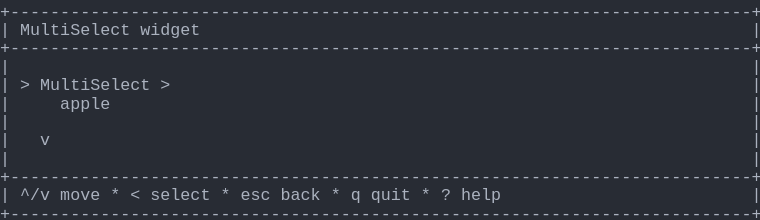
t = 0.00 s
t = 1.03 s: frame unchanged from t = 0.00 s, image omitted
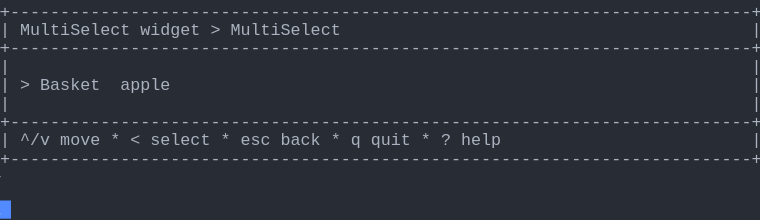
t = 2.19 s
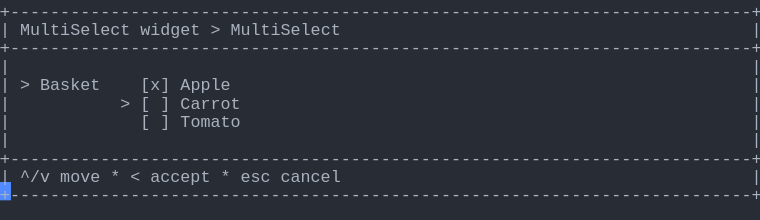
t = 3.20 s
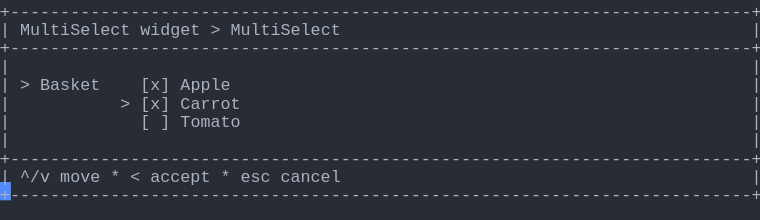
t = 4.50 s
t = 5.19 s: frame unchanged from t = 4.50 s, image omitted

The animated SVG that drew these frames (rendered in a browser with its animation timeline set to each time). Animation: 1 CSS @keyframes rule; one cycle of 6.56 s, repeats indefinitely.

<svg xmlns="http://www.w3.org/2000/svg" xmlns:xlink="http://www.w3.org/1999/xlink" width="760" height="220.44"><rect width="760" height="220.44" rx="0" ry="0" class="a"></rect><svg height="220.44" viewBox="0 0 76 22.044" width="760" xmlns="http://www.w3.org/2000/svg" xmlns:xlink="http://www.w3.org/1999/xlink"><style>.a{fill:rgb(40,44,52)}.b{font-family:Consolas,"Courier New",Courier,"Liberation Mono",monospace}.c{fill:rgb(171,178,191);white-space:pre}.d{fill:transparent}.e{fill:rgb(82,139,255)}.g{animation-duration:6.562s;animation-iteration-count:infinite;animation-name:f;animation-timing-function:steps(1,end)}@keyframes f{0%{transform:translateX(-0px)}0%{transform:translateX(-76px)}21%{transform:translateX(-152px)}33.3%{transform:translateX(-228px)}45.7%{transform:translateX(-304px)}58.1%{transform:translateX(-380px)}100%{transform:translateX(-456px)}}</style><g font-family="Consolas, &quot;Courier New&quot;, Courier, &quot;Liberation Mono&quot;, monospace" font-size="1.67" class="b"><defs><symbol id="1"><text x="0" y="1.67" class="c" textLength="76.152" lengthAdjust="spacingAndGlyphs">+--------------------------------------------------------------------------+</text></symbol><symbol id="2"><text x="0" y="1.67" class="c" textLength="1.002" lengthAdjust="spacingAndGlyphs">|</text><text x="75.14999999999999" y="1.67" class="c" textLength="1.002" lengthAdjust="spacingAndGlyphs">|</text></symbol><symbol id="3"><text x="0" y="1.67" class="c" textLength="1.002" lengthAdjust="spacingAndGlyphs">|</text><text x="2.004" y="1.67" class="c" textLength="3.006" lengthAdjust="spacingAndGlyphs">^/v</text><text x="6.012" y="1.67" class="c" textLength="4.008" lengthAdjust="spacingAndGlyphs">move</text><text x="11.021999999999998" y="1.67" class="c" textLength="1.002" lengthAdjust="spacingAndGlyphs">*</text><text x="13.026" y="1.67" class="c" textLength="1.002" lengthAdjust="spacingAndGlyphs">&lt;</text><text x="15.029999999999998" y="1.67" class="c" textLength="6.012" lengthAdjust="spacingAndGlyphs">select</text><text x="22.043999999999997" y="1.67" class="c" textLength="1.002" lengthAdjust="spacingAndGlyphs">*</text><text x="24.048" y="1.67" class="c" textLength="3.006" lengthAdjust="spacingAndGlyphs">esc</text><text x="28.055999999999997" y="1.67" class="c" textLength="4.008" lengthAdjust="spacingAndGlyphs">back</text><text x="33.065999999999995" y="1.67" class="c" textLength="1.002" lengthAdjust="spacingAndGlyphs">*</text><text x="35.06999999999999" y="1.67" class="c" textLength="1.002" lengthAdjust="spacingAndGlyphs">q</text><text x="37.074" y="1.67" class="c" textLength="4.008" lengthAdjust="spacingAndGlyphs">quit</text><text x="42.083999999999996" y="1.67" class="c" textLength="1.002" lengthAdjust="spacingAndGlyphs">*</text><text x="44.087999999999994" y="1.67" class="c" textLength="1.002" lengthAdjust="spacingAndGlyphs">?</text><text x="46.09199999999999" y="1.67" class="c" textLength="4.008" lengthAdjust="spacingAndGlyphs">help</text><text x="75.14999999999999" y="1.67" class="c" textLength="1.002" lengthAdjust="spacingAndGlyphs">|</text></symbol><symbol id="4"><text x="0" y="1.67" class="c" textLength="1.002" lengthAdjust="spacingAndGlyphs">|</text><text x="2.004" y="1.67" class="c" textLength="11.022" lengthAdjust="spacingAndGlyphs">MultiSelect</text><text x="14.027999999999999" y="1.67" class="c" textLength="6.012" lengthAdjust="spacingAndGlyphs">widget</text><text x="21.041999999999998" y="1.67" class="c" textLength="1.002" lengthAdjust="spacingAndGlyphs">&gt;</text><text x="23.045999999999996" y="1.67" class="c" textLength="11.022" lengthAdjust="spacingAndGlyphs">MultiSelect</text><text x="75.14999999999999" y="1.67" class="c" textLength="1.002" lengthAdjust="spacingAndGlyphs">|</text></symbol><symbol id="5"><text x="0" y="1.67" class="c" textLength="1.002" lengthAdjust="spacingAndGlyphs">|</text><text x="14.027999999999999" y="1.67" class="c" textLength="1.002" lengthAdjust="spacingAndGlyphs">[</text><text x="16.032" y="1.67" class="c" textLength="1.002" lengthAdjust="spacingAndGlyphs">]</text><text x="18.035999999999998" y="1.67" class="c" textLength="6.012" lengthAdjust="spacingAndGlyphs">Tomato</text><text x="75.14999999999999" y="1.67" class="c" textLength="1.002" lengthAdjust="spacingAndGlyphs">|</text></symbol><symbol id="6"><text x="0" y="1.67" class="c" textLength="1.002" lengthAdjust="spacingAndGlyphs">|</text><text x="2.004" y="1.67" class="c" textLength="3.006" lengthAdjust="spacingAndGlyphs">^/v</text><text x="6.012" y="1.67" class="c" textLength="4.008" lengthAdjust="spacingAndGlyphs">move</text><text x="11.021999999999998" y="1.67" class="c" textLength="1.002" lengthAdjust="spacingAndGlyphs">*</text><text x="13.026" y="1.67" class="c" textLength="1.002" lengthAdjust="spacingAndGlyphs">&lt;</text><text x="15.029999999999998" y="1.67" class="c" textLength="6.012" lengthAdjust="spacingAndGlyphs">accept</text><text x="22.043999999999997" y="1.67" class="c" textLength="1.002" lengthAdjust="spacingAndGlyphs">*</text><text x="24.048" y="1.67" class="c" textLength="3.006" lengthAdjust="spacingAndGlyphs">esc</text><text x="28.055999999999997" y="1.67" class="c" textLength="6.012" lengthAdjust="spacingAndGlyphs">cancel</text><text x="75.14999999999999" y="1.67" class="c" textLength="1.002" lengthAdjust="spacingAndGlyphs">|</text></symbol><symbol id="7"><text x="0" y="1.67" class="c" textLength="1.002" lengthAdjust="spacingAndGlyphs">|</text><text x="2.004" y="1.67" class="c" textLength="1.002" lengthAdjust="spacingAndGlyphs">&gt;</text><text x="4.008" y="1.67" class="c" textLength="6.012" lengthAdjust="spacingAndGlyphs">Basket</text><text x="14.027999999999999" y="1.67" class="c" textLength="3.006" lengthAdjust="spacingAndGlyphs">[x]</text><text x="18.035999999999998" y="1.67" class="c" textLength="5.01" lengthAdjust="spacingAndGlyphs">Apple</text><text x="75.14999999999999" y="1.67" class="c" textLength="1.002" lengthAdjust="spacingAndGlyphs">|</text></symbol><symbol id="8"><text x="0" y="1.67" class="c" textLength="1.002" lengthAdjust="spacingAndGlyphs">|</text><text x="12.024" y="1.67" class="c" textLength="1.002" lengthAdjust="spacingAndGlyphs">&gt;</text><text x="14.027999999999999" y="1.67" class="c" textLength="3.006" lengthAdjust="spacingAndGlyphs">[x]</text><text x="18.035999999999998" y="1.67" class="c" textLength="6.012" lengthAdjust="spacingAndGlyphs">Carrot</text><text x="75.14999999999999" y="1.67" class="c" textLength="1.002" lengthAdjust="spacingAndGlyphs">|</text></symbol><symbol id="a"><rect height="12" width="76" x="0" y="0" class="d"></rect></symbol><symbol id="b"><rect height="1.837" width="1.1022" class="e"></rect></symbol></defs><rect height="22.044" width="76" class="a"></rect><g class="g"><svg x="0" y="0" width="532"><svg x="0"><use xlink:href="#a"></use><use xlink:href="#b" x="-0.0040000000000000036" y="0"></use></svg><svg x="76"><use xlink:href="#a"></use><use xlink:href="#b" x="75.996" y="20.031999999999996"></use><use xlink:href="#1" y="0"></use><text x="0" y="3.5069999999999997" class="c" textLength="1.002" lengthAdjust="spacingAndGlyphs">|</text><text x="2.004" y="3.5069999999999997" class="c" textLength="11.022" lengthAdjust="spacingAndGlyphs">MultiSelect</text><text x="14.027999999999999" y="3.5069999999999997" class="c" textLength="6.012" lengthAdjust="spacingAndGlyphs">widget</text><text x="75.14999999999999" y="3.5069999999999997" class="c" textLength="1.002" lengthAdjust="spacingAndGlyphs">|</text><use xlink:href="#1" y="3.674"></use><use xlink:href="#2" y="5.511"></use><text x="0" y="9.018" class="c" textLength="1.002" lengthAdjust="spacingAndGlyphs">|</text><text x="2.004" y="9.018" class="c" textLength="1.002" lengthAdjust="spacingAndGlyphs">&gt;</text><text x="4.008" y="9.018" class="c" textLength="11.022" lengthAdjust="spacingAndGlyphs">MultiSelect</text><text x="16.032" y="9.018" class="c" textLength="1.002" lengthAdjust="spacingAndGlyphs">&gt;</text><text x="75.14999999999999" y="9.018" class="c" textLength="1.002" lengthAdjust="spacingAndGlyphs">|</text><text x="0" y="10.855" class="c" textLength="1.002" lengthAdjust="spacingAndGlyphs">|</text><text x="6.012" y="10.855" class="c" textLength="5.01" lengthAdjust="spacingAndGlyphs">apple</text><text x="75.14999999999999" y="10.855" class="c" textLength="1.002" lengthAdjust="spacingAndGlyphs">|</text><use xlink:href="#2" y="11.022"></use><text x="0" y="14.529" class="c" textLength="1.002" lengthAdjust="spacingAndGlyphs">|</text><text x="4.008" y="14.529" class="c" textLength="1.002" lengthAdjust="spacingAndGlyphs">v</text><text x="75.14999999999999" y="14.529" class="c" textLength="1.002" lengthAdjust="spacingAndGlyphs">|</text><use xlink:href="#2" y="14.696"></use><use xlink:href="#1" y="16.533"></use><use xlink:href="#3" y="18.37"></use><use xlink:href="#1" y="20.206999999999997"></use></svg><svg x="152"><use xlink:href="#a"></use><use xlink:href="#b" x="75.996" y="14.520999999999999"></use><use xlink:href="#1" y="0"></use><use xlink:href="#4" y="1.837"></use><use xlink:href="#1" y="3.674"></use><use xlink:href="#2" y="5.511"></use><text x="0" y="9.018" class="c" textLength="1.002" lengthAdjust="spacingAndGlyphs">|</text><text x="2.004" y="9.018" class="c" textLength="1.002" lengthAdjust="spacingAndGlyphs">&gt;</text><text x="4.008" y="9.018" class="c" textLength="6.012" lengthAdjust="spacingAndGlyphs">Basket</text><text x="12.024" y="9.018" class="c" textLength="5.01" lengthAdjust="spacingAndGlyphs">apple</text><text x="75.14999999999999" y="9.018" class="c" textLength="1.002" lengthAdjust="spacingAndGlyphs">|</text><use xlink:href="#2" y="9.185"></use><use xlink:href="#1" y="11.022"></use><use xlink:href="#3" y="12.859"></use><use xlink:href="#1" y="14.696"></use></svg><svg x="228"><use xlink:href="#a"></use><use xlink:href="#b" x="75.996" y="18.195"></use><use xlink:href="#1" y="0"></use><use xlink:href="#4" y="1.837"></use><use xlink:href="#1" y="3.674"></use><use xlink:href="#2" y="5.511"></use><text x="0" y="9.018" class="c" textLength="1.002" lengthAdjust="spacingAndGlyphs">|</text><text x="2.004" y="9.018" class="c" textLength="1.002" lengthAdjust="spacingAndGlyphs">&gt;</text><text x="4.008" y="9.018" class="c" textLength="6.012" lengthAdjust="spacingAndGlyphs">Basket</text><text x="12.024" y="9.018" class="c" textLength="1.002" lengthAdjust="spacingAndGlyphs">&gt;</text><text x="14.027999999999999" y="9.018" class="c" textLength="3.006" lengthAdjust="spacingAndGlyphs">[x]</text><text x="18.035999999999998" y="9.018" class="c" textLength="5.01" lengthAdjust="spacingAndGlyphs">Apple</text><text x="75.14999999999999" y="9.018" class="c" textLength="1.002" lengthAdjust="spacingAndGlyphs">|</text><text x="0" y="10.855" class="c" textLength="1.002" lengthAdjust="spacingAndGlyphs">|</text><text x="14.027999999999999" y="10.855" class="c" textLength="1.002" lengthAdjust="spacingAndGlyphs">[</text><text x="16.032" y="10.855" class="c" textLength="1.002" lengthAdjust="spacingAndGlyphs">]</text><text x="18.035999999999998" y="10.855" class="c" textLength="6.012" lengthAdjust="spacingAndGlyphs">Carrot</text><text x="75.14999999999999" y="10.855" class="c" textLength="1.002" lengthAdjust="spacingAndGlyphs">|</text><use xlink:href="#5" y="11.022"></use><use xlink:href="#2" y="12.859"></use><use xlink:href="#1" y="14.696"></use><use xlink:href="#6" y="16.533"></use><use xlink:href="#1" y="18.37"></use></svg><svg x="304"><use xlink:href="#a"></use><use xlink:href="#b" x="75.996" y="18.195"></use><use xlink:href="#1" y="0"></use><use xlink:href="#4" y="1.837"></use><use xlink:href="#1" y="3.674"></use><use xlink:href="#2" y="5.511"></use><use xlink:href="#7" y="7.348"></use><text x="0" y="10.855" class="c" textLength="1.002" lengthAdjust="spacingAndGlyphs">|</text><text x="12.024" y="10.855" class="c" textLength="1.002" lengthAdjust="spacingAndGlyphs">&gt;</text><text x="14.027999999999999" y="10.855" class="c" textLength="1.002" lengthAdjust="spacingAndGlyphs">[</text><text x="16.032" y="10.855" class="c" textLength="1.002" lengthAdjust="spacingAndGlyphs">]</text><text x="18.035999999999998" y="10.855" class="c" textLength="6.012" lengthAdjust="spacingAndGlyphs">Carrot</text><text x="75.14999999999999" y="10.855" class="c" textLength="1.002" lengthAdjust="spacingAndGlyphs">|</text><use xlink:href="#5" y="11.022"></use><use xlink:href="#2" y="12.859"></use><use xlink:href="#1" y="14.696"></use><use xlink:href="#6" y="16.533"></use><use xlink:href="#1" y="18.37"></use></svg><svg x="380"><use xlink:href="#a"></use><use xlink:href="#b" x="75.996" y="18.195"></use><use xlink:href="#1" y="0"></use><use xlink:href="#4" y="1.837"></use><use xlink:href="#1" y="3.674"></use><use xlink:href="#2" y="5.511"></use><use xlink:href="#7" y="7.348"></use><use xlink:href="#8" y="9.185"></use><use xlink:href="#5" y="11.022"></use><use xlink:href="#2" y="12.859"></use><use xlink:href="#1" y="14.696"></use><use xlink:href="#6" y="16.533"></use><use xlink:href="#1" y="18.37"></use></svg><svg x="456"><use xlink:href="#a"></use><use xlink:href="#b" x="0.996" y="20.031999999999996"></use><use xlink:href="#1" y="0"></use><use xlink:href="#4" y="1.837"></use><use xlink:href="#1" y="3.674"></use><use xlink:href="#2" y="5.511"></use><use xlink:href="#7" y="7.348"></use><use xlink:href="#8" y="9.185"></use><use xlink:href="#5" y="11.022"></use><use xlink:href="#2" y="12.859"></use><use xlink:href="#1" y="14.696"></use><use xlink:href="#6" y="16.533"></use><use xlink:href="#1" y="18.37"></use></svg></svg></g></g></svg></svg>
